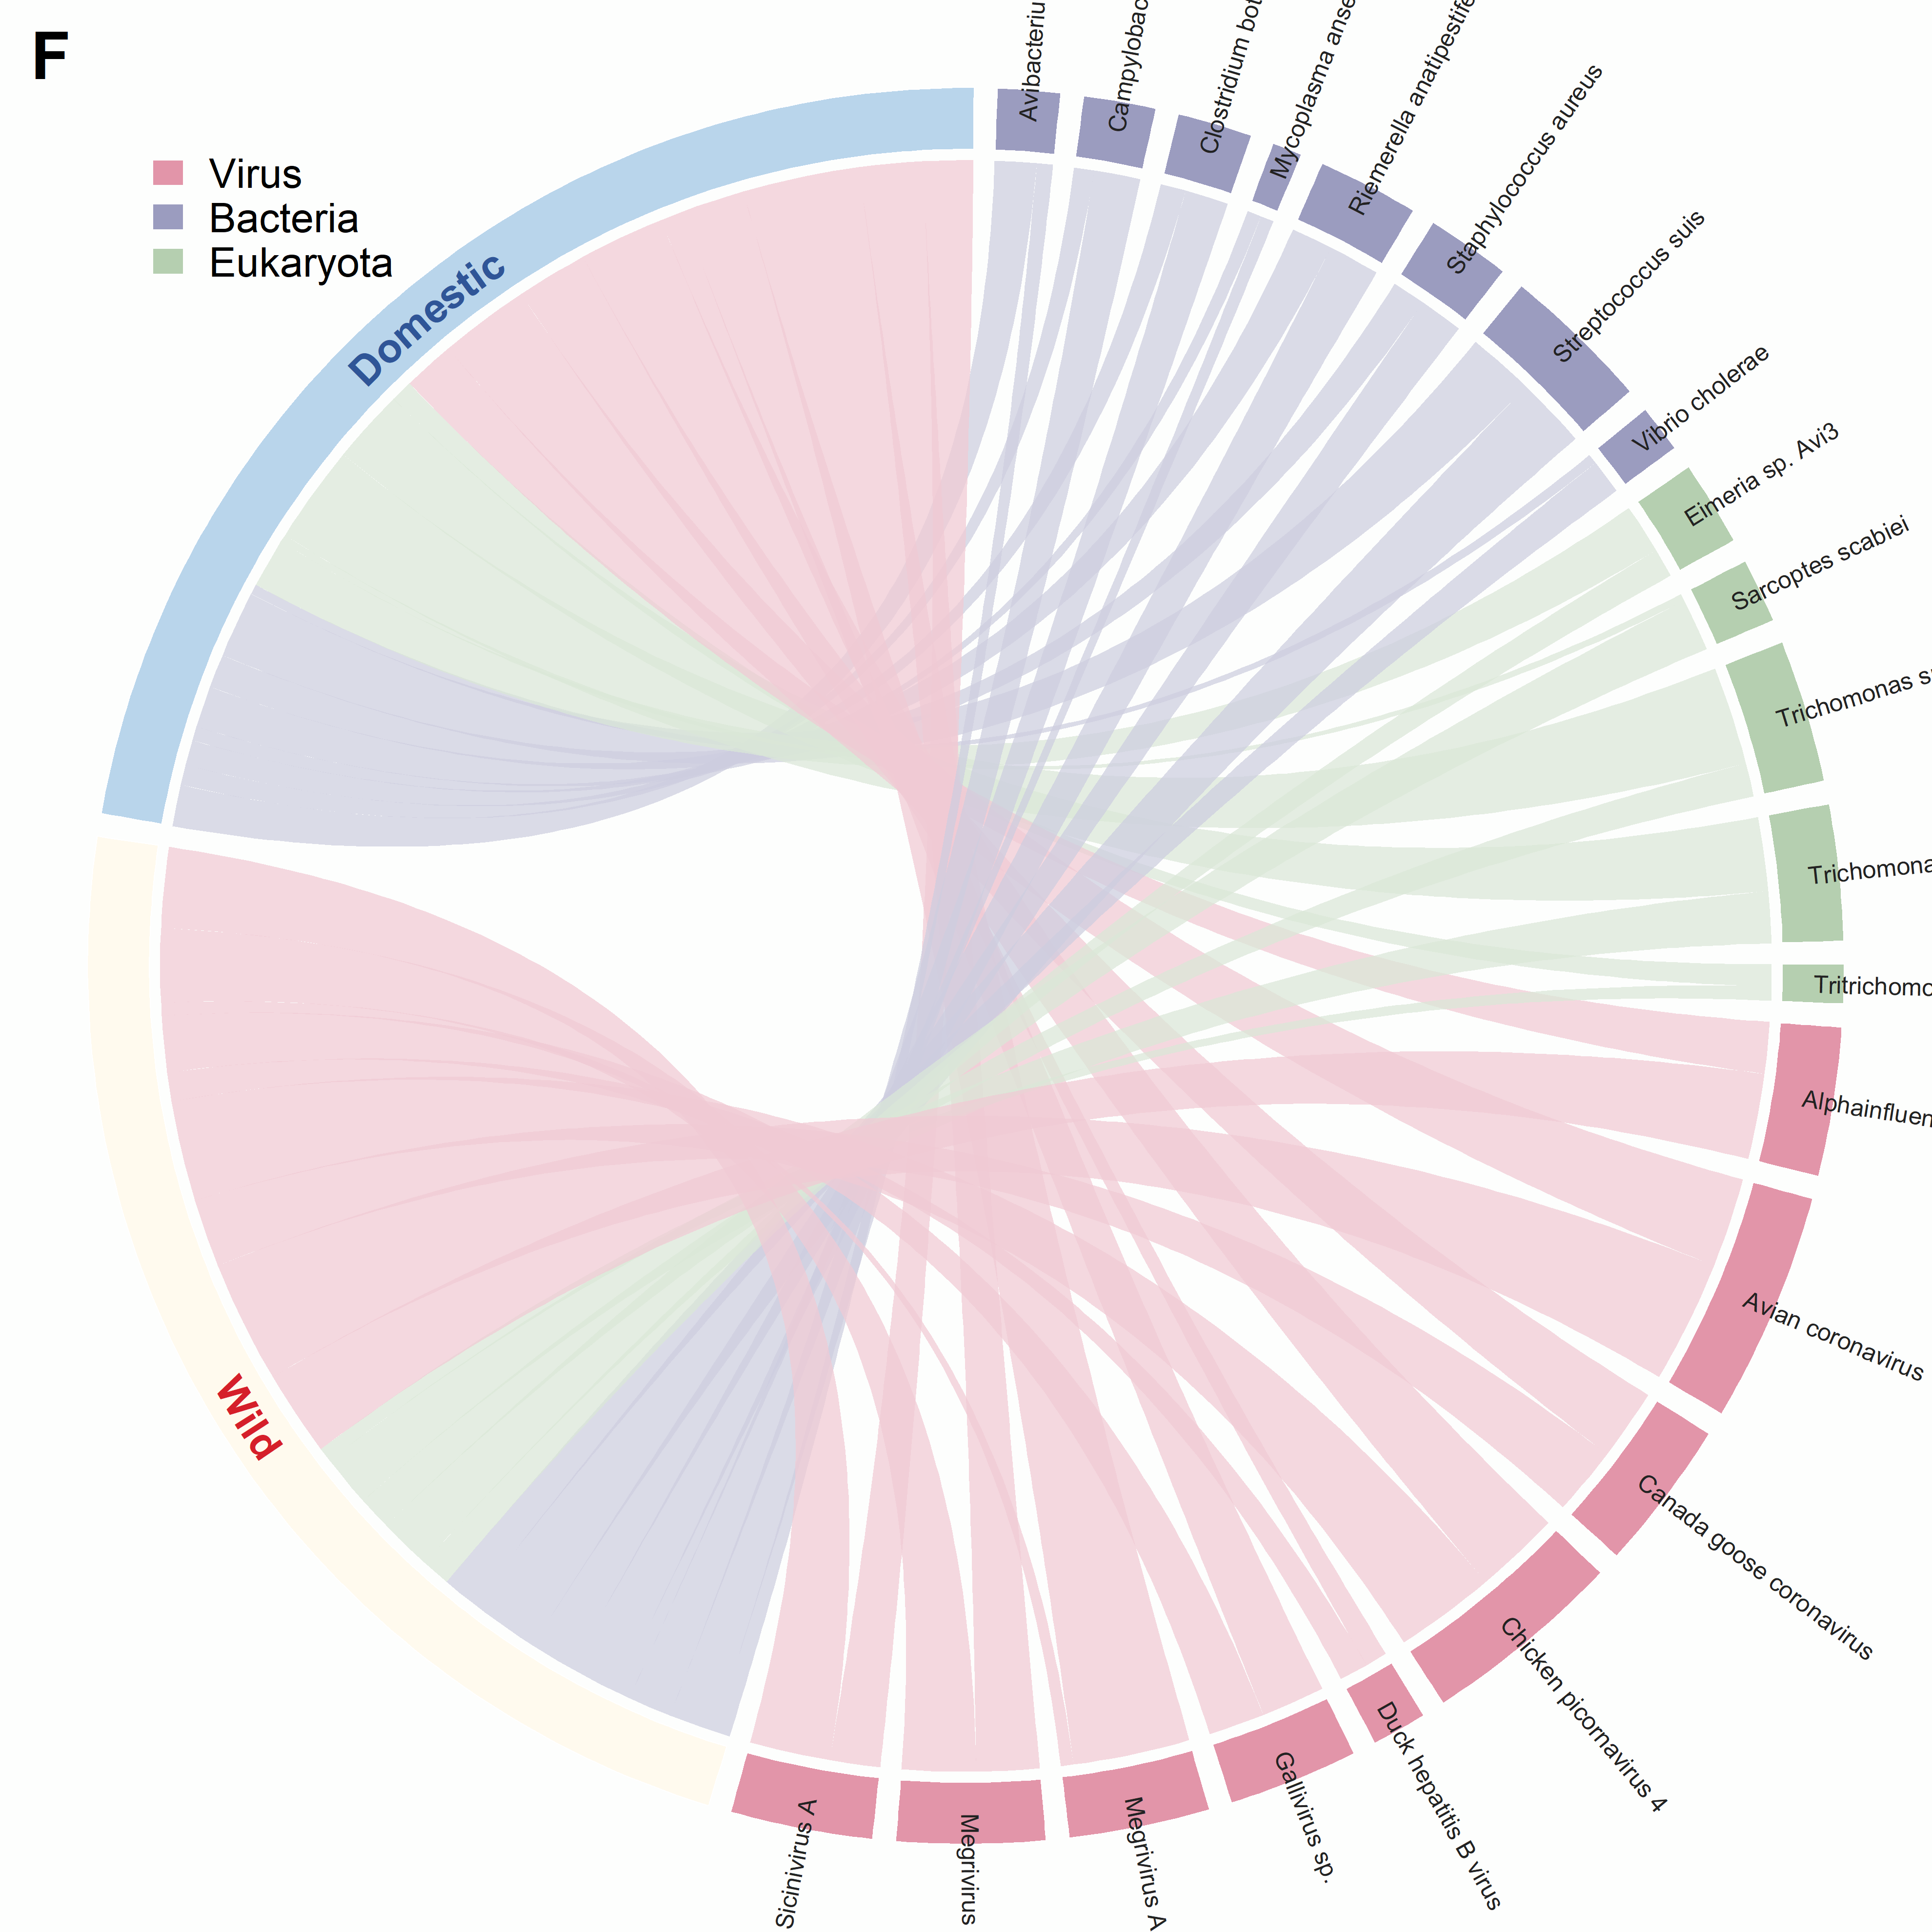

This figure's R source:
required_packages <- "circlize"
missing_packages <- required_packages[!vapply(required_packages, requireNamespace, logical(1), quietly = TRUE)]
if (length(missing_packages) > 0) {
  stop("Install required packages before running: ", paste(missing_packages, collapse = ", "))
}

suppressPackageStartupMessages(library(circlize))

file_arg <- grep("^--file=", commandArgs(trailingOnly = FALSE), value = TRUE)
script_dir <- if (length(file_arg) > 0) {
  dirname(normalizePath(sub("^--file=", "", file_arg[1]), winslash = "/"))
} else {
  getwd()
}

input_file <- file.path(script_dir, "virus_table_merged_by_Domestic_or_Wild_updated.csv")
if (!file.exists(input_file)) {
  stop("Input file not found: ", input_file)
}

data <- read.csv(
  input_file,
  check.names = FALSE,
  stringsAsFactors = FALSE,
  na.strings = c("", "NA")
)

required_columns <- c("species_name", "kindom", "Domestic", "Wild")
missing_columns <- setdiff(required_columns, names(data))
if (length(missing_columns) > 0) {
  stop("Missing columns: ", paste(missing_columns, collapse = ", "))
}

data$Domestic <- suppressWarnings(as.numeric(data$Domestic))
data$Wild <- suppressWarnings(as.numeric(data$Wild))
data$Domestic[is.na(data$Domestic)] <- 0
data$Wild[is.na(data$Wild)] <- 0
data$species_name <- trimws(data$species_name)
data$kindom <- trimws(data$kindom)

data <- data[data$Domestic > 0 & data$Wild > 0, , drop = FALSE]
if (nrow(data) == 0) {
  stop("No species has positive abundance in both Domestic and Wild.")
}
if (anyDuplicated(data$species_name)) {
  stop("species_name must be unique in the Domestic/Wild input table.")
}

kingdom_order <- c("k__Bacteria", "k__Eukaryota", "k__Viruses")
data$kindom <- factor(data$kindom, levels = kingdom_order)
data <- data[order(data$kindom, seq_len(nrow(data))), , drop = FALSE]
data$kindom <- as.character(data$kindom)

species <- data$species_name
species_kindom <- setNames(data$kindom, species)

link_data <- rbind(
  data.frame(
    from = "Domestic",
    to = species,
    value = log10(data$Domestic + 1),
    stringsAsFactors = FALSE
  ),
  data.frame(
    from = "Wild",
    to = species,
    value = log10(data$Wild + 1),
    stringsAsFactors = FALSE
  )
)

grid_colors <- c(
  Domestic = "#B9D5EB",
  Wild = "#FFFAEE",
  k__Viruses = "#E295A9",
  k__Bacteria = "#9B9CBF",
  k__Eukaryota = "#B5CFB0"
)
link_colors <- c(
  k__Viruses = "#F0CAD4",
  k__Bacteria = "#CDCDDF",
  k__Eukaryota = "#DAE7D7"
)
sector_colors <- c(
  Domestic = grid_colors[["Domestic"]],
  setNames(unname(grid_colors[species_kindom]), species),
  Wild = grid_colors[["Wild"]]
)
link_col <- vapply(link_data$to, function(x) {
  if (x %in% c("Domestic", "Wild")) {
    return("#D9D9D9")
  }
  grDevices::adjustcolor(link_colors[[species_kindom[[x]]]], alpha.f = 0.72)
}, character(1))

sector_order <- c(
  "Domestic",
  species[species_kindom == "k__Bacteria"],
  species[species_kindom == "k__Eukaryota"],
  species[species_kindom == "k__Viruses"],
  "Wild"
)
gap_after <- rep(1.5, length(sector_order))

grDevices::cairo_pdf(
  file.path(script_dir, "Figure6F_wild_domestic_chord.pdf"),
  width = 6.6,
  height = 6.6,
  family = "sans",
  bg = "transparent"
)
par(mar = c(0.2, 0.2, 0.2, 0.2), xpd = NA, family = "sans")
circos.clear()
circos.par(
  # Rotate the sector sequence to match the final composite Figure 6F:
  # Domestic at upper-left, Wild at lower-left, and pathogens clockwise
  # through the right and lower arcs.
  start.degree = 170,
  gap.after = gap_after,
  track.margin = c(0.006, 0.006),
  cell.padding = c(0, 0, 0, 0),
  points.overflow.warning = FALSE
)

chordDiagram(
  link_data,
  order = sector_order,
  grid.col = sector_colors,
  col = link_col,
  directional = 0,
  transparency = 0,
  link.border = NA,
  link.lwd = 0.25,
  # Preserve the species order grouped by kingdom at both Domestic and Wild.
  # Sorting by abundance would interleave the three kingdoms.
  link.sort = FALSE,
  link.decreasing = FALSE,
  # The colored sector ring is drawn once below.  Do not also draw circlize's
  # default grid track, otherwise the figure contains two concentric rings.
  annotationTrack = NULL,
  # Match the narrow single outer sector ring in the reference Figure 6F.
  preAllocateTracks = list(track.height = 0.07),
  big.gap = 1.5,
  small.gap = 1.5
)

circos.trackPlotRegion(
  track.index = 1,
  ylim = c(0, 1),
  bg.border = NA,
  panel.fun = function(x, y) {
    sector_name <- CELL_META$sector.index
    fill <- unname(sector_colors[sector_name])
    circos.rect(
      CELL_META$xlim[1], 0,
      CELL_META$xlim[2], 1,
      col = fill,
      border = "white",
      lwd = 0.35
    )
    if (sector_name == "Domestic") {
      circos.text(
        CELL_META$xcenter, 0.5, "Domestic",
        facing = "bending.inside",
        niceFacing = TRUE,
        col = "#2F5597",
        font = 2,
        cex = 0.85
      )
    } else if (sector_name == "Wild") {
      circos.text(
        CELL_META$xcenter, 0.5, "Wild",
        facing = "bending.inside",
        niceFacing = TRUE,
        col = "#D51F2A",
        font = 2,
        cex = 0.85
      )
    } else {
      circos.text(
        CELL_META$xcenter, 0.5, sector_name,
        facing = "clockwise",
        niceFacing = TRUE,
                  adj = c(0, 0.5),
                  cex = 0.50,
        col = "#222222"
      )
    }
  }
)

usr <- par("usr")
text(
  usr[1] + 0.01 * diff(usr[1:2]),
  usr[4] - 0.01 * diff(usr[3:4]),
  labels = "F",
  adj = c(0, 1),
  cex = 1.35,
  font = 2,
  family = "sans"
)
legend(
  "topleft",
  legend = c("Virus", "Bacteria", "Eukaryota"),
  fill = unname(grid_colors[c("k__Viruses", "k__Bacteria", "k__Eukaryota")]),
  border = NA,
  bty = "n",
  cex = 0.84,
  y.intersp = 0.9,
  x.intersp = 0.7,
  inset = c(0.055, 0.06)
)
dev.off()
circos.clear()

grDevices::png(
  file.path(script_dir, "Figure6F_wild_domestic_chord.png"),
  width = 3960,
  height = 3960,
  res = 600,
  bg = "transparent"
)
par(mar = c(0.2, 0.2, 0.2, 0.2), xpd = NA, family = "sans")
circos.par(
  start.degree = 170,
  gap.after = gap_after,
  track.margin = c(0.006, 0.006),
  cell.padding = c(0, 0, 0, 0),
  points.overflow.warning = FALSE
)
chordDiagram(
  link_data,
  order = sector_order,
  grid.col = sector_colors,
  col = link_col,
  directional = 0,
  transparency = 0,
  link.border = NA,
  link.lwd = 0.25,
  link.sort = FALSE,
  link.decreasing = FALSE,
  # Keep a single custom colored ring, matching the reference figure.
  annotationTrack = NULL,
  preAllocateTracks = list(track.height = 0.07),
  big.gap = 1.5,
  small.gap = 1.5
)
circos.trackPlotRegion(
  track.index = 1,
  ylim = c(0, 1),
  bg.border = NA,
  panel.fun = function(x, y) {
    sector_name <- CELL_META$sector.index
    fill <- unname(sector_colors[sector_name])
    circos.rect(CELL_META$xlim[1], 0, CELL_META$xlim[2], 1,
                col = fill, border = "white", lwd = 0.35)
    if (sector_name == "Domestic") {
      circos.text(CELL_META$xcenter, 0.5, "Domestic", facing = "bending.inside",
                  niceFacing = TRUE, col = "#2F5597", font = 2, cex = 0.85)
    } else if (sector_name == "Wild") {
      circos.text(CELL_META$xcenter, 0.5, "Wild", facing = "bending.inside",
                  niceFacing = TRUE, col = "#D51F2A", font = 2, cex = 0.85)
    } else {
      circos.text(CELL_META$xcenter, 0.5, sector_name, facing = "clockwise",
                  niceFacing = TRUE, adj = c(0, 0.5), cex = 0.50, col = "#222222")
    }
  }
)
usr <- par("usr")
text(usr[1] + 0.01 * diff(usr[1:2]), usr[4] - 0.01 * diff(usr[3:4]),
     labels = "F", adj = c(0, 1), cex = 1.35, font = 2, family = "sans")
legend("topleft", legend = c("Virus", "Bacteria", "Eukaryota"),
       fill = unname(grid_colors[c("k__Viruses", "k__Bacteria", "k__Eukaryota")]),
       border = NA, bty = "n", cex = 0.84, y.intersp = 0.9,
       x.intersp = 0.7, inset = c(0.055, 0.06))
dev.off()
circos.clear()

write.csv(
  data.frame(
    from = link_data$from,
    to = link_data$to,
    log10_RPM_plus_1 = link_data$value,
    link_class = vapply(link_data$to, function(x) {
      if (x %in% c("Domestic", "Wild")) "Host" else species_kindom[[x]]
    }, character(1)),
    stringsAsFactors = FALSE
  ),
  file.path(script_dir, "Figure6F_links_used.csv"),
  row.names = FALSE,
  na = ""
)

message("Figure6F chord diagram completed: ", script_dir)
